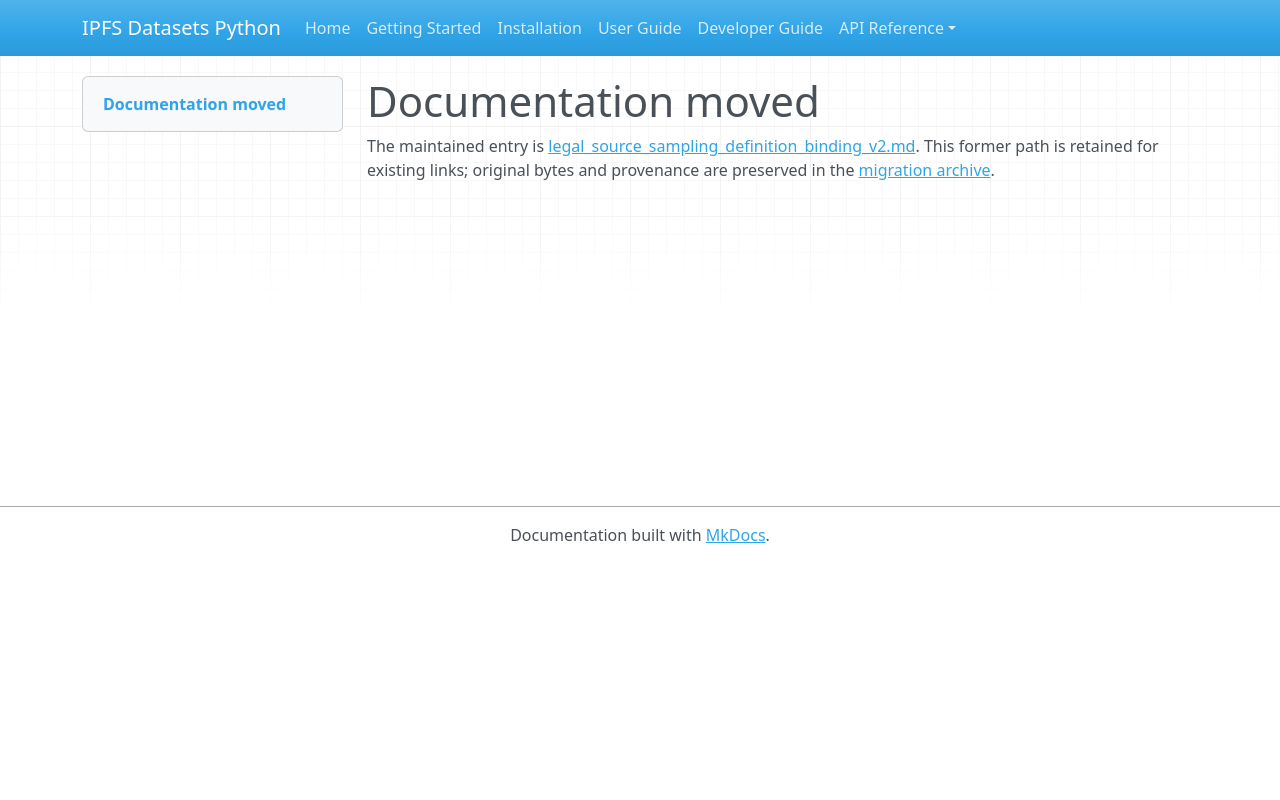

repository: endomorphosis/ipfs_datasets_py · page: autoformalization/legal_source_sampling_definition_binding_v2/index.html · generator: mkdocs

# Documentation moved

The maintained entry is [legal_source_sampling_definition_binding_v2.md](../../ipfs_datasets_py/logic/autoformal/docs/guides/legal_source_sampling_definition_binding_v2.md). This former path is retained for existing links; original bytes and provenance are preserved in the [migration archive](../../ipfs_datasets_py/logic/autoformal/docs/ARCHIVE.md).

<!-- Legacy bookmarks refer to sections in the preserved original. -->
<a id="bind-sampled-source-review-to-a-v2-definition-candidate"></a>
<a id="input-commitments-and-replay"></a>
<a id="source-roles-and-population"></a>
<a id="what-the-candidate-establishes"></a>
<a id="current-validation-status"></a>
